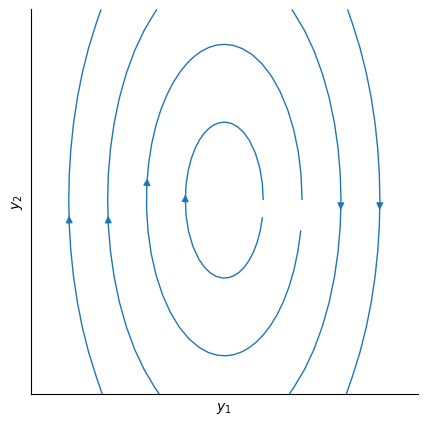

Generate this figure with matplotlib:
from matplotlib import pyplot as plt
import numpy as np

y_1, y_2 = np.meshgrid(np.arange(-5, 5, .1), np.arange(-5, 5, .1))

y_1_dot = y_2
y_2_dot = -4 * y_1

start = [
    [4, 0],
    [-4, 0],
    [3, 0],
    [-3, 0],
    [2, 0],
    [-2, 0],
    [1, 0],
    [-1, 0],
]

fig = plt.figure(1, figsize=(5, 5))
ax = fig.add_subplot(111)
ax.axis('equal')
ax.streamplot(
    y_1, y_2, y_1_dot, y_2_dot,
    density=.5,
    linewidth=1,
    start_points=start,
    maxlength=5,
)

ax.set_xlabel(r"$y_1$")
ax.set_ylabel(r"$y_2$")

ax.spines["top"].set_visible(False)
ax.spines["right"].set_visible(False)

ax.tick_params(top="off", right="off", bottom="off", left="off")

plt.gca().xaxis.set_major_locator(plt.NullLocator())
plt.gca().yaxis.set_major_locator(plt.NullLocator())

circle = plt.Circle((0, 0), 0.8, color='white', zorder=10)
ax.add_artist(circle)

#  plt.show()
plt.savefig("center.pdf", bbox_inches="tight", transparent=True)
plt.clf()
